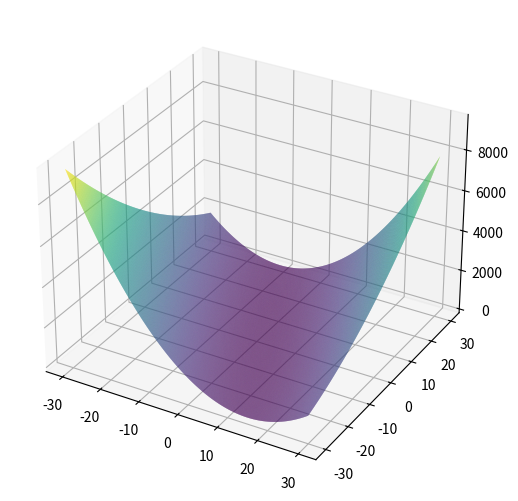

Here is the Python script that generated this plot:
import numpy as np
import matplotlib.pyplot as plot
from mpl_toolkits.mplot3d import Axes3D
from matplotlib import cm

x_data = [1.0, 2.0, 3.0]
y_data = [2.0, 4.0, 6.0]


#线性模型
def forward(x, w, b):
    return x * w + b


#损失函数
def loss(x, y, w, b):
    y_pred = forward(x, w, b)
    return (y_pred - y) * (y_pred - y)


def mse(w, b):
    l_sum = 0
    for x_val, y_val in zip(x_data, y_data):
        y_pred_val = forward(x_val, w, b)
        loss_val = loss(x_val, y_val, w, b)
        l_sum += loss_val
        print('\t', x_val, y_val, y_pred_val, loss_val)
    print('MSE=', l_sum / 3)
    return l_sum / 3


#迭代取值，计算每个w取值下的x，y，y_pred,loss_val
mse_list = []

##画图

##定义网格化数据
b_list = np.arange(-30, 30, 0.1)
w_list = np.arange(-30, 30, 0.1)

##生成网格化数据
xx, yy = np.meshgrid(b_list, w_list, sparse=False, indexing='xy')

##每个点的对应高度
zz = mse(xx, yy)

fig = plot.figure()
# ax = Axes3D(fig)
ax = Axes3D(fig, auto_add_to_figure=False)
fig.add_axes(ax)

ax.plot_surface(xx, yy, zz, rstride=1, cstride=1, cmap=cm.viridis)
plot.show()
